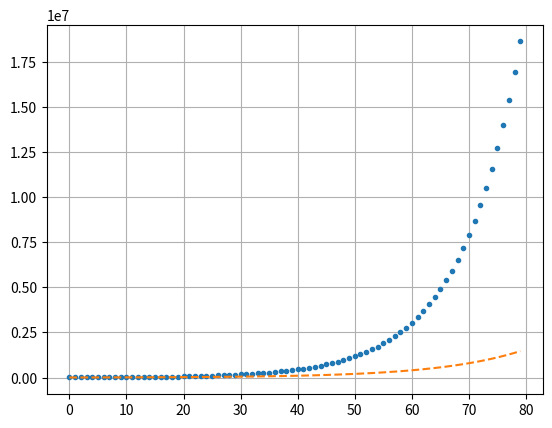

Generate this figure with matplotlib:
import matplotlib.pyplot as plt
from numpy import linspace


def gain_brut(u0, A, n):
    x_list = [0]
    un_list = [u0]
    for i in range(1,n):
        x_list.append(i)
        un = (A ** i) * u0
        un_list.append(un)
    return x_list, un_list


def gain_net(u0, A, n):
    x_list = [0]
    un_list = [0.7*u0]
    for i in range(n):
        x_list.append(i)
        un = u0 * 1.07**i
        un = un * 0.7
        un_list.append(un)
    return x_list, un_list


def differencielle_gain(u0, A, n):
    x_list = [0]
    un_list = [0]
    for i in range(n):
        x_list.append(i)
        un = gain_brut(u0, A, n)[1][i] - gain_net(u0, A, n)[1][i]
        un_list.append(un)
    return x_list, un_list


print(gain_brut(1000, 1.1, 120))


plt.clf()
plt.plot(gain_brut(10000, 1.1, 80)[0], gain_brut(10000, 1.1, 80)[1], '.')
plt.plot(gain_net(10000, 1.1, 80)[0], gain_net(10000, 1.1, 80)[1], '--')
plt.grid()
plt.savefig('gain_graphe.png')



